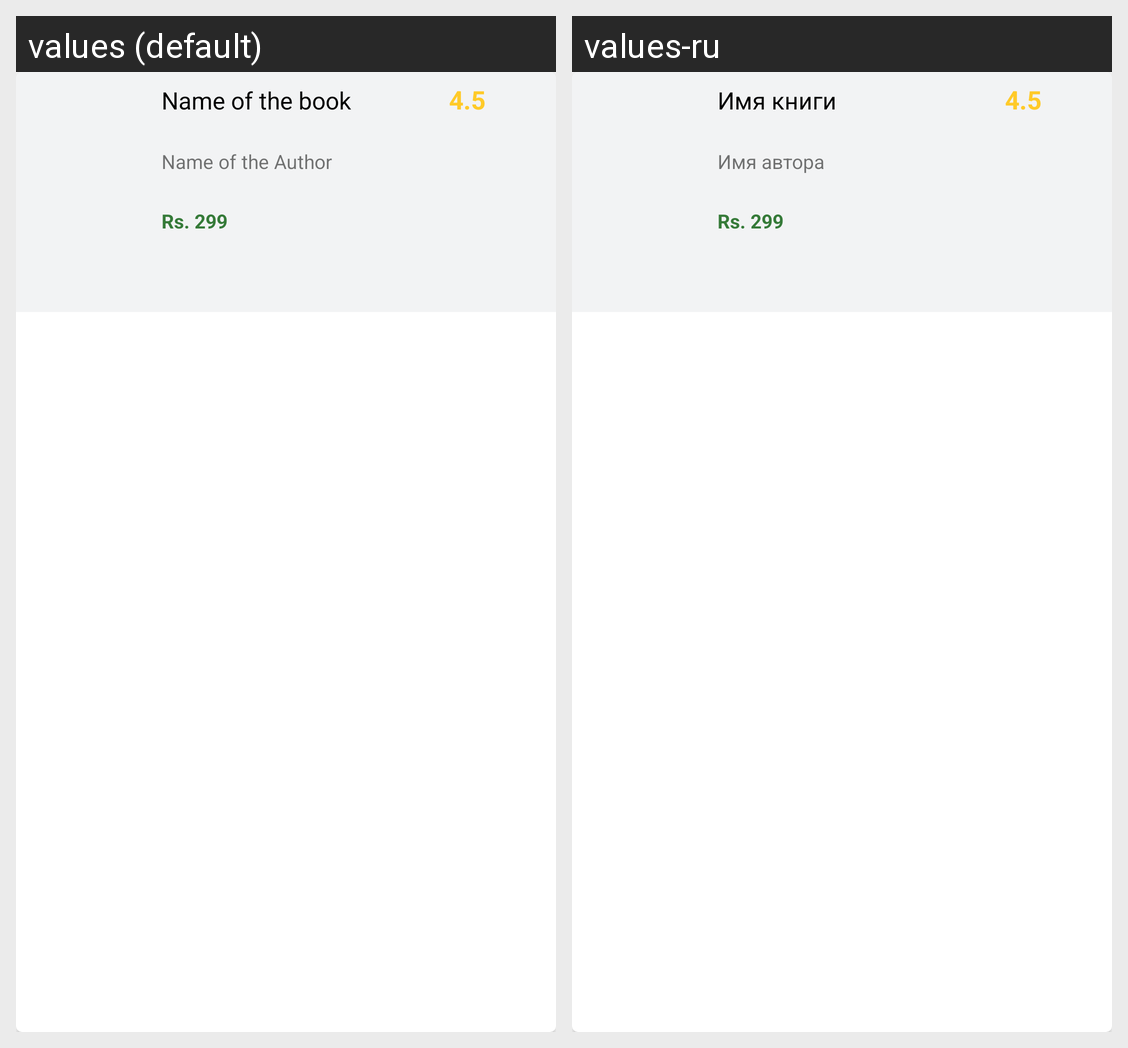

Translations of the strings shown on this Android screen, per locale in the grid:
Android screen res/layout/catalog_book_item.xml rendered under 2 locales, left to right: values (default), values-ru. Device: Nexus 5 (rendered at 1080×1920; each locale shown at half size, 540×960, under a caption strip naming it); theme Theme.Book_Store.
Strings drawn on this screen, with the default value and each locale's value (text and hints the layout hard-codes, and strings that could not be matched under every locale, appear in the picture but are not listed):

name_book
  values: Name of the book
  values-ru: Имя книги

name_author
  values: Name of the Author
  values-ru: Имя автора

price
  values: Rs. 299
  values-ru: Rs. 299

rating
  values: 4.5
  values-ru: 4.5
